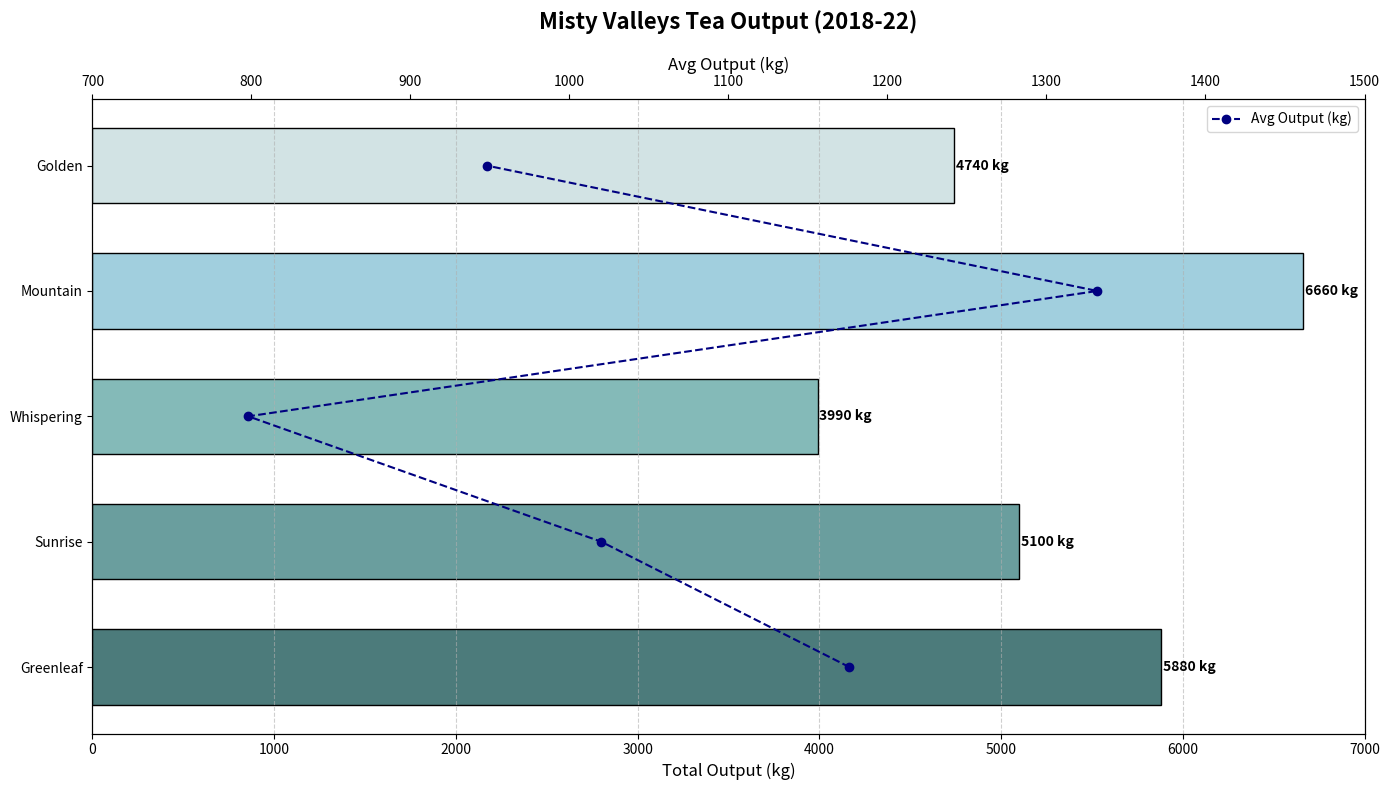

Here is the Python script that generated this plot:
import matplotlib.pyplot as plt
import numpy as np

# Plantations and tea production data in kg for 2018-2022
plantations = ['Greenleaf', 'Sunrise', 'Whispering', 'Mountain', 'Golden']
years = ['2018', '2019', '2020', '2021', '2022']

production_data = np.array([
    [1100, 1150, 1200, 1180, 1250],
    [950, 1020, 980, 1050, 1100],
    [750, 780, 800, 810, 850],
    [1300, 1280, 1330, 1350, 1400],
    [890, 920, 950, 980, 1000]
])

total_production = np.sum(production_data, axis=1)
average_production = np.mean(production_data, axis=1)

fig, ax1 = plt.subplots(figsize=(14, 8))

# Bar chart for total production
colors = ['#4c7b7b', '#6a9e9e', '#84bab8', '#a1cfde', '#d2e3e4']
bars = ax1.barh(plantations, total_production, color=colors, edgecolor='black', height=0.6)

for bar in bars:
    width = bar.get_width()
    ax1.text(width + 10, bar.get_y() + bar.get_height()/2, f'{width} kg', va='center', fontsize=10, fontweight='bold')

# Set titles and labels
ax1.set_title("Misty Valleys Tea Output (2018-22)", fontsize=16, fontweight='bold', pad=20)
ax1.set_xlabel("Total Output (kg)", fontsize=12)
ax1.xaxis.grid(True, linestyle='--', alpha=0.6)
ax1.set_xlim(0, 7000)

ax2 = ax1.twiny()
ax2.plot(average_production, plantations, color='navy', marker='o', linestyle='--', label='Avg Output (kg)')
ax2.set_xlabel('Avg Output (kg)', fontsize=12)
ax2.set_xlim(700, 1500)

ax2.legend(loc='upper right', fontsize=10)

plt.tight_layout()
plt.show()
